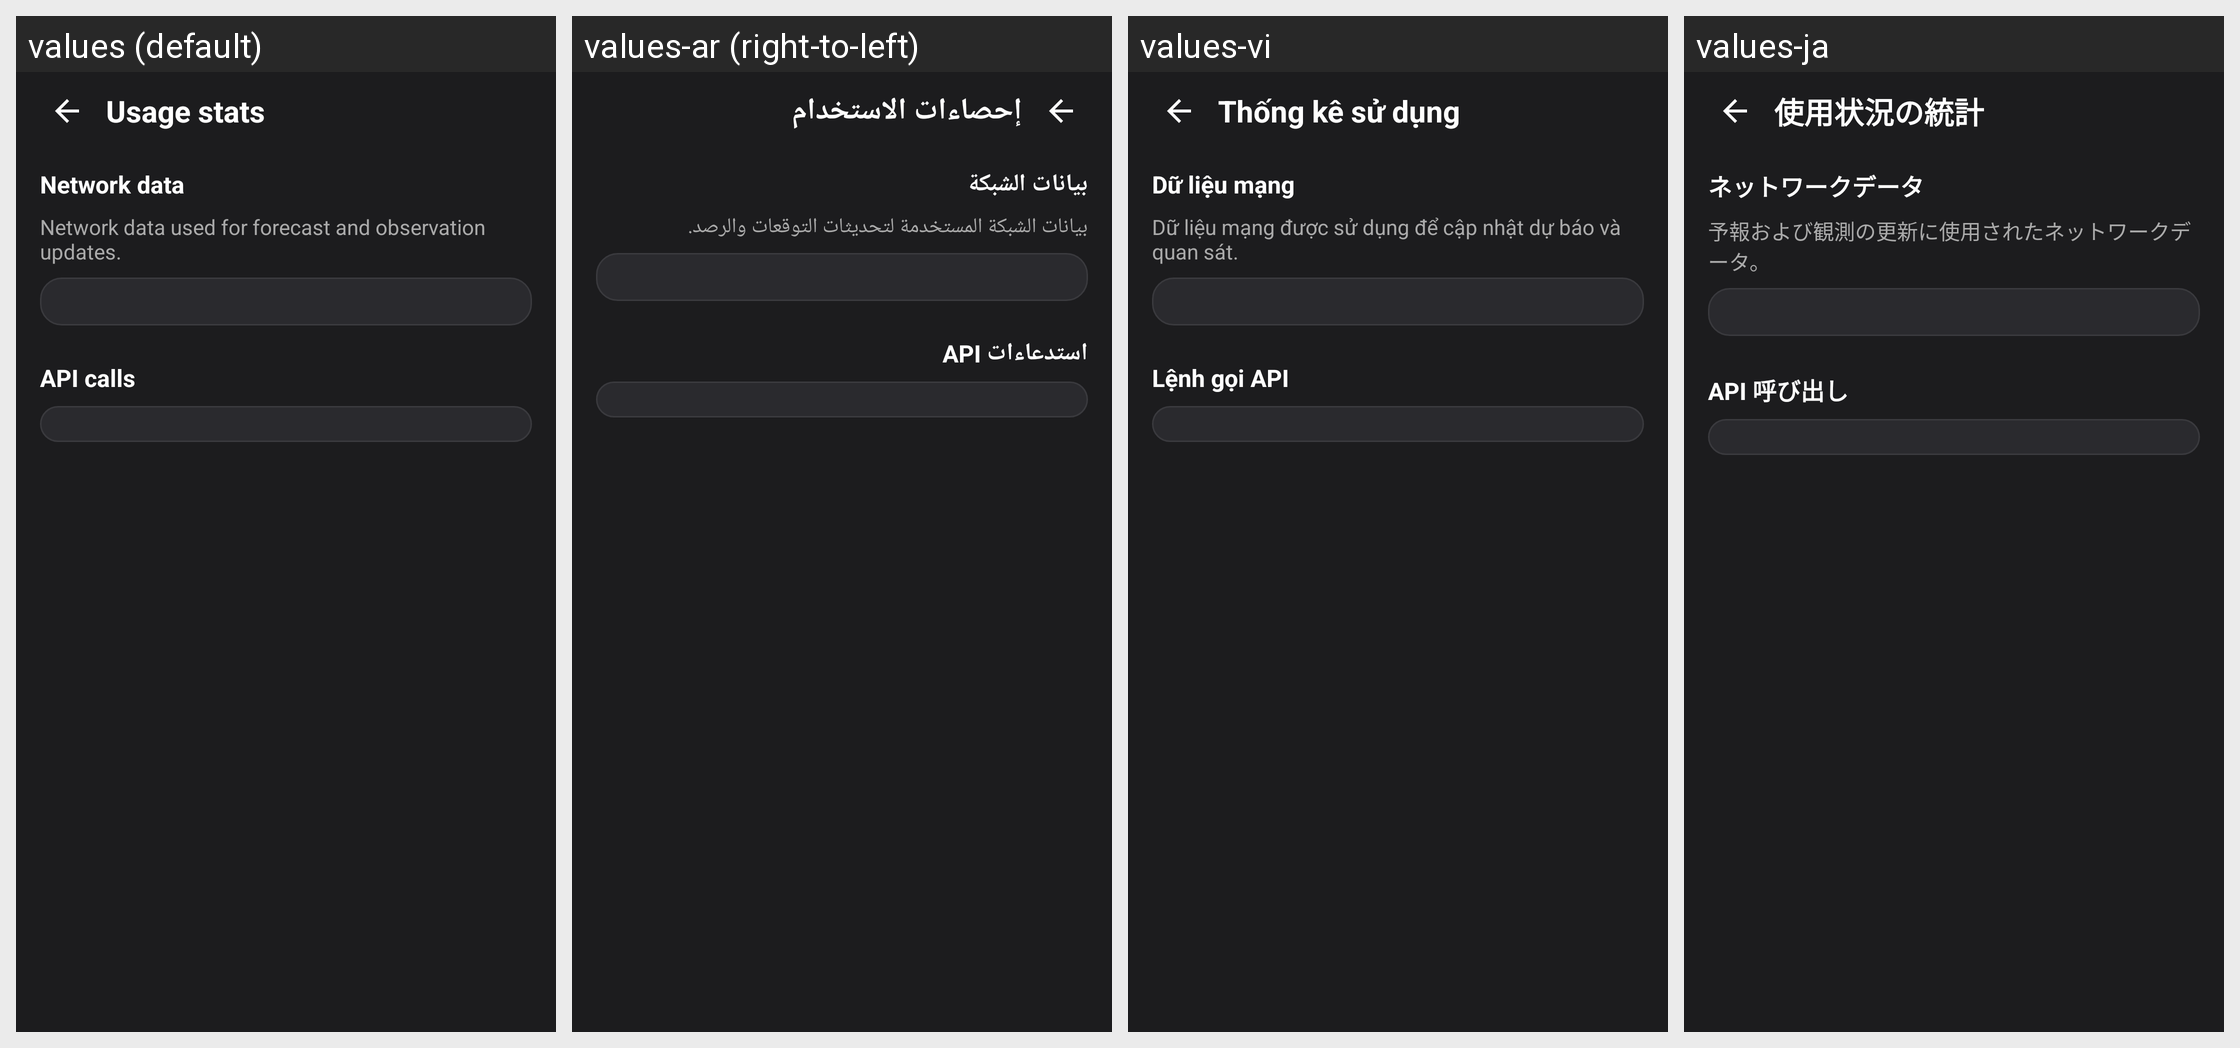

The Android screen above is rendered under several locales of the same app. Produce the string resources it draws, with the default and per-locale values.
Android screen res/layout/activity_usage_stats.xml rendered under 4 locales, left to right: values (default), values-ar (right-to-left), values-vi, values-ja. Device: Nexus 5 (rendered at 1080×1920; each locale shown at half size, 540×960, under a caption strip naming it); theme Theme.WeatherWidget.
Other locales in the repository, not shown: values-bn, values-de, values-es, values-fr, values-hi, values-in, values-it, values-ko, values-pl, values-pt, values-ru, values-th, values-tr, values-uk, values-ur, values-zh-rCN.
Strings drawn on this screen, with the default value and each locale's value (text and hints the layout hard-codes, and strings that could not be matched under every locale, appear in the picture but are not listed):

usage_stats_title
  values: Usage stats
  values-ar: إحصاءات الاستخدام
  values-vi: Thống kê sử dụng
  values-ja: 使用状況の統計

usage_stats_network
  values: Network data
  values-ar: بيانات الشبكة
  values-vi: Dữ liệu mạng
  values-ja: ネットワークデータ

data_usage_description
  values: Network data used for forecast and observation updates.
  values-ar: بيانات الشبكة المستخدمة لتحديثات التوقعات والرصد.
  values-vi: Dữ liệu mạng được sử dụng để cập nhật dự báo và quan sát.
  values-ja: 予報および観測の更新に使用されたネットワークデータ。

usage_stats_api_calls
  values: API calls
  values-ar: استدعاءات API
  values-vi: Lệnh gọi API
  values-ja: API 呼び出し
